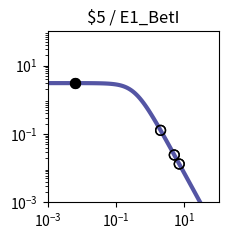

Reproduce this figure in Python. (Note: this script raises an exception after producing the figure.)
import matplotlib.pyplot as plt
import matplotlib.ticker as ticker
import numpy as np

fig, ax = plt.subplots(figsize=(2.5,2.5))

plt.xlim(1.000000e-03, 1.000000e+02)
plt.ylim(1.000000e-03, 1.000000e+02)

x = np.array([1.000000e-03,1.122018e-03,1.258925e-03,1.412538e-03,1.584893e-03,1.778279e-03,1.995262e-03,2.238721e-03,2.511886e-03,2.818383e-03,3.162278e-03,3.548134e-03,3.981072e-03,4.466836e-03,5.011872e-03,5.623413e-03,6.309573e-03,7.079458e-03,7.943282e-03,8.912509e-03,1.000000e-02,1.122018e-02,1.258925e-02,1.412538e-02,1.584893e-02,1.778279e-02,1.995262e-02,2.238721e-02,2.511886e-02,2.818383e-02,3.162278e-02,3.548134e-02,3.981072e-02,4.466836e-02,5.011872e-02,5.623413e-02,6.309573e-02,7.079458e-02,7.943282e-02,8.912509e-02,1.000000e-01,1.122018e-01,1.258925e-01,1.412538e-01,1.584893e-01,1.778279e-01,1.995262e-01,2.238721e-01,2.511886e-01,2.818383e-01,3.162278e-01,3.548134e-01,3.981072e-01,4.466836e-01,5.011872e-01,5.623413e-01,6.309573e-01,7.079458e-01,7.943282e-01,8.912509e-01,1.000000e+00,1.122018e+00,1.258925e+00,1.412538e+00,1.584893e+00,1.778279e+00,1.995262e+00,2.238721e+00,2.511886e+00,2.818383e+00,3.162278e+00,3.548134e+00,3.981072e+00,4.466836e+00,5.011872e+00,5.623413e+00,6.309573e+00,7.079458e+00,7.943282e+00,8.912509e+00,1.000000e+01,1.122018e+01,1.258925e+01,1.412538e+01,1.584893e+01,1.778279e+01,1.995262e+01,2.238721e+01,2.511886e+01,2.818383e+01,3.162278e+01,3.548134e+01,3.981072e+01,4.466836e+01,5.011872e+01,5.623413e+01,6.309573e+01,7.079458e+01,7.943282e+01,8.912509e+01,1.000000e+02,])
y = np.array([3.064938e+00,3.064923e+00,3.064905e+00,3.064883e+00,3.064855e+00,3.064821e+00,3.064779e+00,3.064727e+00,3.064663e+00,3.064584e+00,3.064486e+00,3.064366e+00,3.064217e+00,3.064033e+00,3.063806e+00,3.063525e+00,3.063179e+00,3.062752e+00,3.062224e+00,3.061572e+00,3.060768e+00,3.059776e+00,3.058551e+00,3.057039e+00,3.055175e+00,3.052876e+00,3.050041e+00,3.046548e+00,3.042245e+00,3.036947e+00,3.030430e+00,3.022421e+00,3.012588e+00,3.000533e+00,2.985777e+00,2.967755e+00,2.945795e+00,2.919121e+00,2.886839e+00,2.847944e+00,2.801333e+00,2.745835e+00,2.680259e+00,2.603476e+00,2.514515e+00,2.412703e+00,2.297807e+00,2.170178e+00,2.030873e+00,1.881706e+00,1.725216e+00,1.564534e+00,1.403144e+00,1.244593e+00,1.092183e+00,9.487108e-01,8.162870e-01,6.962659e-01,5.892676e-01,4.952741e-01,4.137677e-01,3.438797e-01,2.845294e-01,2.345395e-01,1.927237e-01,1.579471e-01,1.291638e-01,1.054355e-01,8.593860e-02,6.996184e-02,5.689857e-02,4.623681e-02,3.754794e-02,3.047541e-02,2.472418e-02,2.005113e-02,1.625660e-02,1.317705e-02,1.067883e-02,8.652897e-03,7.010433e-03,5.679157e-03,4.600309e-03,3.726156e-03,3.017946e-03,2.444234e-03,1.979515e-03,1.603106e-03,1.298241e-03,1.051333e-03,8.513706e-04,6.894323e-04,5.582905e-04,4.520904e-04,3.660896e-04,2.964472e-04,2.400520e-04,1.943846e-04,1.574045e-04,1.274592e-04,1.032107e-04,])
c = "#5455a4"

hi_x = np.array([6.400000e-03,6.400000e-03,])
hi_y = np.array([3.063131e+00,3.063131e+00,])
lo_x = np.array([5.058500e+00,5.058500e+00,2.010400e+00,7.062500e+00,2.010400e+00,7.062500e+00,])
lo_y = np.array([2.431134e-02,2.431134e-02,1.274605e-01,1.323485e-02,1.274605e-01,1.323485e-02,])

plt.loglog(x,y,lw=3,color=c)
plt.scatter(hi_x,hi_y,marker='o',s=50,color='black',zorder=10)
plt.scatter(lo_x,lo_y,marker='o',s=50,edgecolors='black',color='none',zorder=10)

plt.title("$5 / E1_BetI")

ax.xaxis.set_major_locator(ticker.LogLocator(numticks=3))
ax.yaxis.set_major_locator(ticker.LogLocator(numticks=3))

ax.set_aspect('equal')
plt.tight_layout()

plt.savefig("/home/user/output/response_plot_$5_E1_BetI.png", bbox_inches='tight')
